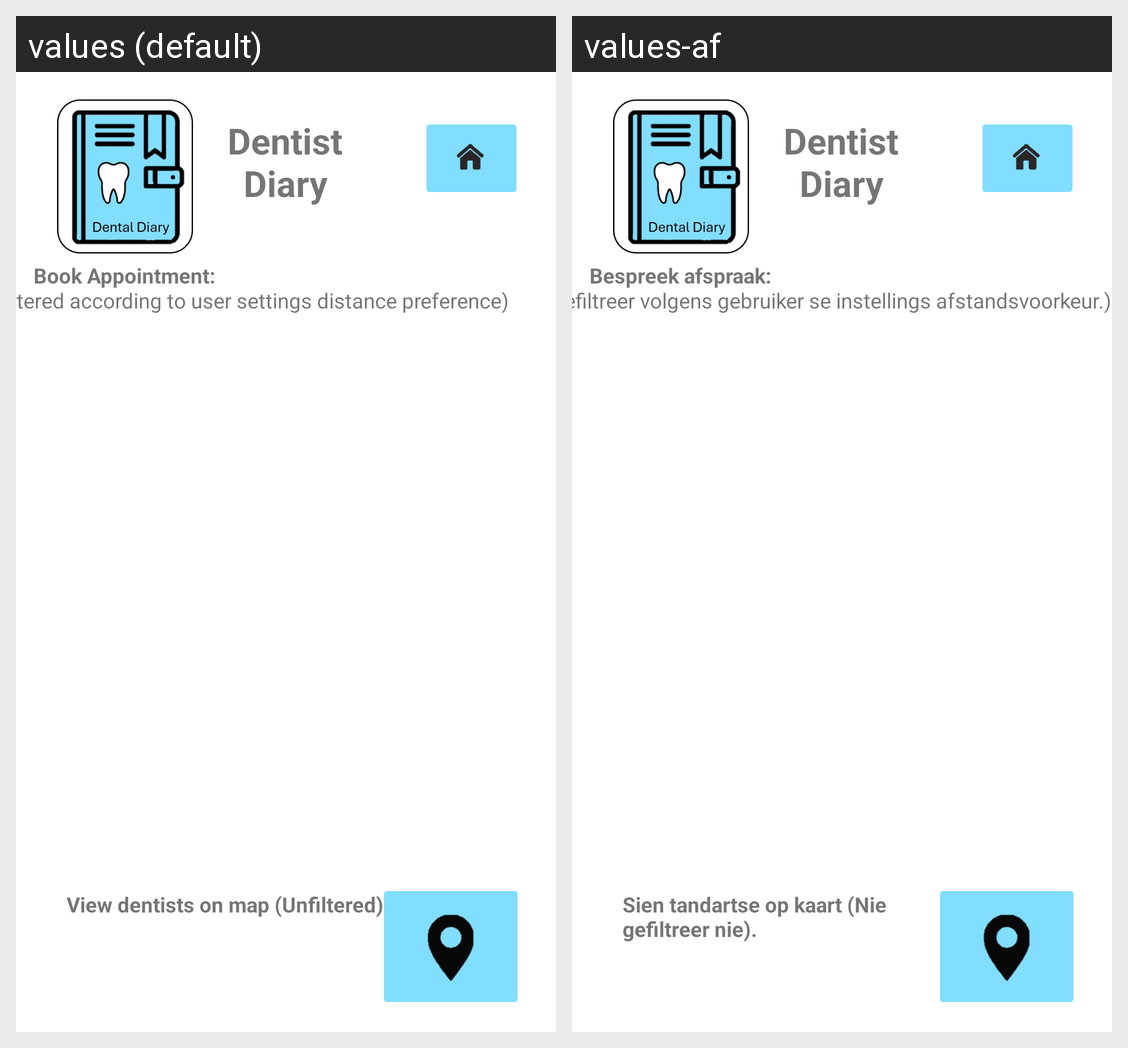

This grid shows one Android layout under two languages. Give, for every string resource on the screen, its name, the default text and each shown locale's text.
Android screen res/layout/fragment_book_app_client1.xml rendered under 2 locales, left to right: values (default), values-af. Device: Nexus 5 (rendered at 1080×1920; each locale shown at half size, 540×960, under a caption strip naming it); theme Theme.OPSC7312PoEPart2Code.
Strings drawn on this screen, with the default value and each locale's value (text and hints the layout hard-codes, and strings that could not be matched under every locale, appear in the picture but are not listed):

appointments
  values: Book Appointment:
  values-af: Bespreek afspraak:

appointmentsFilter
  values: (List filtered according to user settings distance preference)
  values-af: (Lys gefiltreer volgens gebruiker se instellings afstandsvoorkeur.)

appointmentsMaps
  values: View dentists on map (Unfiltered)
  values-af: Sien tandartse op kaart (Nie gefiltreer nie).
